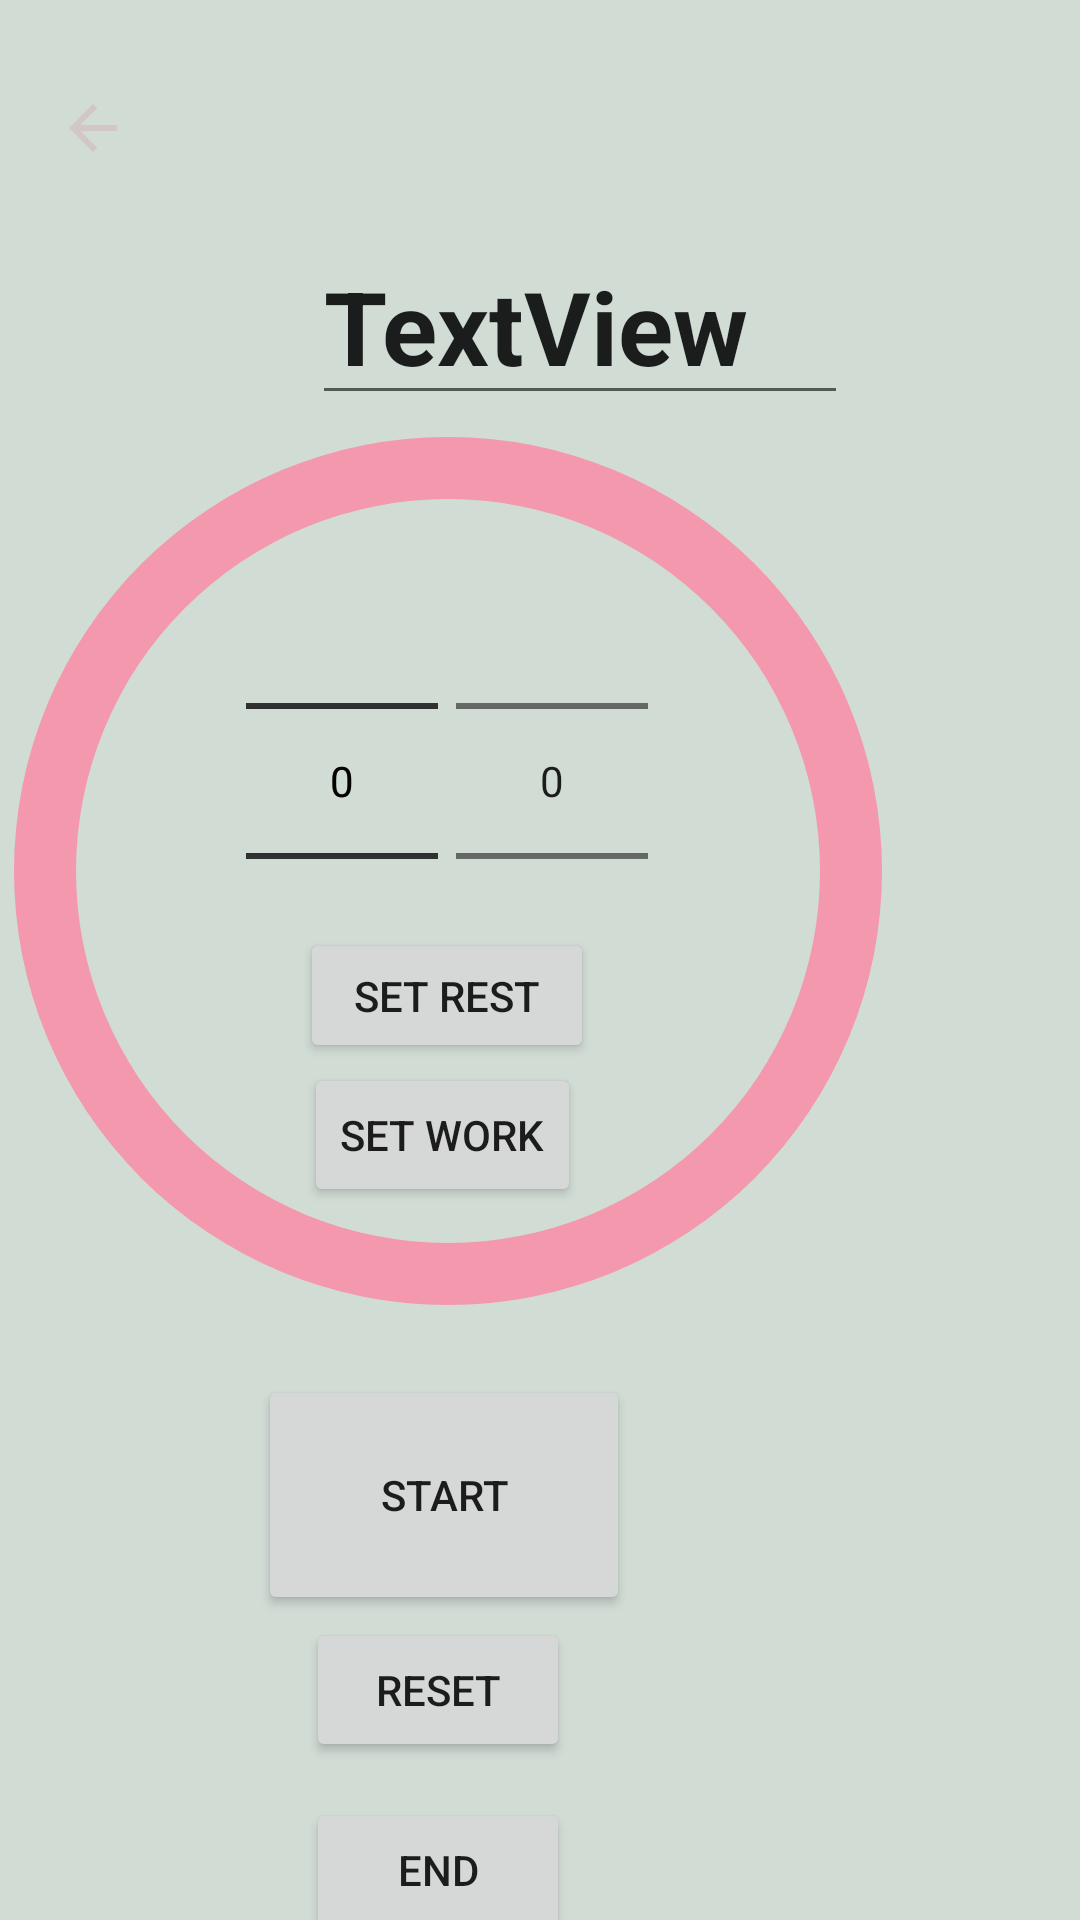

Reconstruct the res/layout file that produces this screen, plus the resources it refers to.
<!-- AndroidManifest.xml: application theme AppTheme -->
<!-- res/layout/activity_pomodoro_timer.xml -->
<?xml version="1.0" encoding="utf-8"?>
<androidx.constraintlayout.widget.ConstraintLayout xmlns:android="http://schemas.android.com/apk/res/android"
    xmlns:app="http://schemas.android.com/apk/res-auto"
    xmlns:tools="http://schemas.android.com/tools"
    android:id="@+id/pomobackbttn"
    android:layout_width="match_parent"
    android:layout_height="match_parent"
    android:background="#D1DCD5"
    tools:context=".PomodoroTimer">


    <ProgressBar
        android:id="@+id/progressBar"
        style="?android:attr/progressBarStyleHorizontal"
        android:layout_width="310dp"
        android:layout_height="304dp"
        android:layout_marginEnd="56dp"
        android:indeterminate="false"
        android:max="100"
        android:progress="100"
        android:progressDrawable="@drawable/circular_progress_bar"
        app:layout_constraintEnd_toEndOf="parent"
        app:layout_constraintTop_toBottomOf="@+id/Ptimertitle" />

    <Button
        android:id="@+id/button"
        android:layout_width="124dp"
        android:layout_height="80dp"
        android:layout_marginTop="16dp"
        android:layout_marginEnd="150dp"
        android:text="Start"
        android:textColorHighlight="#D18DC8"
        app:layout_constraintEnd_toEndOf="parent"
        app:layout_constraintTop_toBottomOf="@+id/progressBar" />

    <TextView
        android:id="@+id/pomotext"
        android:layout_width="wrap_content"
        android:layout_height="wrap_content"
        android:textAlignment="center"
        android:textAllCaps="false"
        android:textColor="#E91E63"
        android:textSize="60sp"
        app:layout_constraintBottom_toBottomOf="@+id/progressBar"
        app:layout_constraintEnd_toEndOf="@+id/progressBar"
        app:layout_constraintStart_toStartOf="@+id/progressBar"
        app:layout_constraintTop_toTopOf="@+id/progressBar" />

    <Button
        android:id="@+id/button2"
        android:layout_width="wrap_content"
        android:layout_height="wrap_content"
        android:layout_marginTop="1dp"
        android:layout_marginEnd="170dp"
        android:text="reset"
        app:layout_constraintEnd_toEndOf="parent"
        app:layout_constraintTop_toBottomOf="@+id/button" />

    <EditText
        android:id="@+id/Ptimertitle"
        android:layout_width="wrap_content"
        android:layout_height="wrap_content"
        android:layout_marginTop="76dp"
        android:hint="Task Name"
        android:text="TextView"
        android:textSize="34sp"
        android:textStyle="normal|bold"
        app:layout_constraintEnd_toEndOf="parent"
        app:layout_constraintHorizontal_bias="0.573"
        app:layout_constraintStart_toStartOf="parent"
        app:layout_constraintTop_toTopOf="parent" />

    <Button
        android:id="@+id/pomoendbttn"
        android:layout_width="wrap_content"
        android:layout_height="wrap_content"
        android:layout_marginTop="12dp"
        android:layout_marginEnd="170dp"
        android:text="End"
        app:layout_constraintEnd_toEndOf="parent"
        app:layout_constraintTop_toBottomOf="@+id/button2" />

    <NumberPicker
        android:id="@+id/pomominpicker"
        android:layout_width="wrap_content"
        android:layout_height="wrap_content"
        android:layout_gravity="center"
        android:layout_marginTop="32dp"
        android:layout_marginEnd="88dp"
        android:descendantFocusability="blocksDescendants"
        app:layout_constraintEnd_toEndOf="@+id/progressBar"
        app:layout_constraintTop_toBottomOf="@+id/Ptimertitle" />

    <NumberPicker
        android:id="@+id/pomohourpicker"
        android:layout_width="wrap_content"
        android:layout_height="wrap_content"
        android:layout_gravity="center"
        android:layout_marginStart="88dp"
        android:layout_marginTop="32dp"
        android:autofillHints="hour"
        android:descendantFocusability="blocksDescendants"
        app:layout_constraintStart_toStartOf="@+id/progressBar"
        app:layout_constraintTop_toBottomOf="@+id/Ptimertitle" />

    <NumberPicker
        android:id="@+id/restpicker"
        android:layout_width="wrap_content"
        android:layout_height="wrap_content"
        android:layout_gravity="center"
        android:layout_marginStart="88dp"
        android:layout_marginTop="32dp"
        android:autofillHints="hour"
        android:descendantFocusability="blocksDescendants"
        app:layout_constraintStart_toStartOf="@+id/progressBar"
        app:layout_constraintTop_toTopOf="@+id/progressBar" />

    <Button
        android:id="@+id/button_setpomo"
        android:layout_width="wrap_content"
        android:layout_height="wrap_content"
        android:layout_marginBottom="56dp"
        android:text="SET WORK"
        app:layout_constraintBottom_toTopOf="@+id/button"
        app:layout_constraintEnd_toEndOf="@+id/progressBar"
        app:layout_constraintHorizontal_bias="0.493"
        app:layout_constraintStart_toStartOf="@+id/progressBar" />

    <Button
        android:id="@+id/button_setrestpomo"
        android:layout_width="98dp"
        android:layout_height="45dp"
        android:text="SET REST"
        app:layout_constraintBottom_toTopOf="@+id/button_setpomo"
        app:layout_constraintEnd_toEndOf="@+id/progressBar"
        app:layout_constraintStart_toStartOf="@+id/progressBar" />

    <ImageButton
        android:id="@+id/imageButton2"
        android:layout_width="54dp"
        android:layout_height="53dp"
        android:layout_marginStart="4dp"
        android:layout_marginTop="16dp"
        app:layout_constraintStart_toStartOf="parent"
        app:layout_constraintTop_toTopOf="parent"
        android:background="?attr/selectableItemBackgroundBorderless"
        app:srcCompat="@drawable/baseline_arrow_back_24" />

</androidx.constraintlayout.widget.ConstraintLayout>
<!-- resources referenced by this layout -->
<resources>
  <!-- drawable baseline_arrow_back_24 (drawable) -->
  <vector android:autoMirrored="true" android:height="24dp"
      android:tint="#D2C6C6" android:viewportHeight="24"
      android:viewportWidth="24" android:width="24dp" xmlns:android="http://schemas.android.com/apk/res/android">
      <path android:fillColor="@android:color/white" android:pathData="M20,11H7.83l5.59,-5.59L12,4l-8,8 8,8 1.41,-1.41L7.83,13H20v-2z"/>
  </vector>
  <!-- drawable circular_progress_bar (drawable) -->
  <?xml version="1.0" encoding="utf-8"?>
  <rotate xmlns:android="http://schemas.android.com/apk/res/android"
      android:fromDegrees="270"
      android:toDegrees="270">
  
      <shape
          android:innerRadiusRatio="2.5"
          android:shape="ring"
          android:thicknessRatio="15.0">
  
          <solid android:color="#f498ad" />
  
      </shape>
  </rotate>
  <style name="AppTheme" parent="Base.Theme.MADAssignment">
          
      </style>
  <style name="Base.Theme.MADAssignment" parent="Theme.MaterialComponents.DayNight.NoActionBar">
          <item name="android:statusBarColor">@color/app_theme</item>
  
      </style>
  <color name="app_theme">#004B49</color>
</resources>
